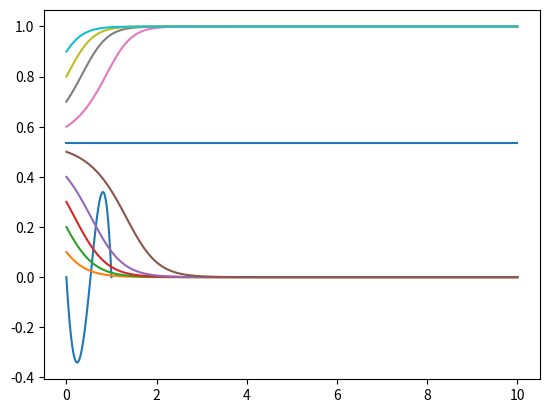

The matplotlib source for this figure:
from scipy.integrate import odeint
from scipy.optimize import newton
import numpy as  np
import matplotlib.pyplot as plt
t = np.linspace(0,10,100)
def repdyn(x,t,a1,a2):
    return (x**2)*(a1 + 2*a2) - (x**3)*(a1+a2) - x*(a2)
def poly(x,a1,a2):
    return (x**2)*(a1 + 2*a2) - (x**3)*(a1+a2) - x*(a2)  
def polynominal(x,t):
    return x*((x-x**2) + 3*(2*x-1-x**2))
def repaug(x,t,a1,a2,eps):
    return (x**2)*(a1+2*a2+3*eps) - (x**3)*(a1+a2+2*eps) - x*(a2+eps)
def repaug1(x,t,a1,a2,eps):
    return (x**2)*(a1+2*a2+eps*x) - (x**3)*(a1+a2+eps*x) - x*(a2)
def repaug2(x,t,a1,a2,eps,gamma):
    return (x**2)*(a1+2*a2+eps*x**gamma)-(x**3)*(a1+a2+eps*x**gamma)-x*(a2)

def repgen(x,t,a1,a2,eps,delta,gamma1,gamma2):
    return (x**2)*(a1+eps*x**gamma1+2*(a2+delta*x**gamma2)) - (x**3)*(a1+eps*x**gamma1+a2+delta*x**gamma2) - x*(a2+delta*x**gamma2)
def repgenroot(x):
    a =5
    b =0
    c =4
    d =3
    gamma1=1
    gamma2=0
    delta=0
    eps=3
    a1 = a-c
    a2 = d-b  
    return (x**2)*(a1+eps*x**gamma1+2*(a2+delta*x**gamma2)) - (x**3)*(a1+eps*x**gamma1+a2+delta*x**gamma2) - x*(a2+delta*x**gamma2)
a =5
b =0
c =4
d =3
gamma1=1
gamma2=0
delta=0
eps=3
a1 = a-c
a2 = d-b  
x = np.linspace(0,1,100)
root = newton(repgenroot,0.5)
print(root)
plt.plot(x,repgen(x,t,a1,a2,eps,delta,gamma1,gamma2))
plt.show()
#for i in range(1,10):
#    x0 = i/10
#    sol = odeint(repdyn,x0,t,args=(a1,a2))
#    plt.plot(t,sol)
#plt.show()
runs=10
for i in range(1,runs):
    x0 = i/runs
    sol = odeint(repgen,x0,t,args=(a1,a2,eps,delta,gamma1,gamma2))
    plt.plot(t,sol)
sol =odeint(repgen,root,t,args=(a1,a2,eps,delta,gamma1,gamma2))
plt.plot(t,sol)
plt.show()
